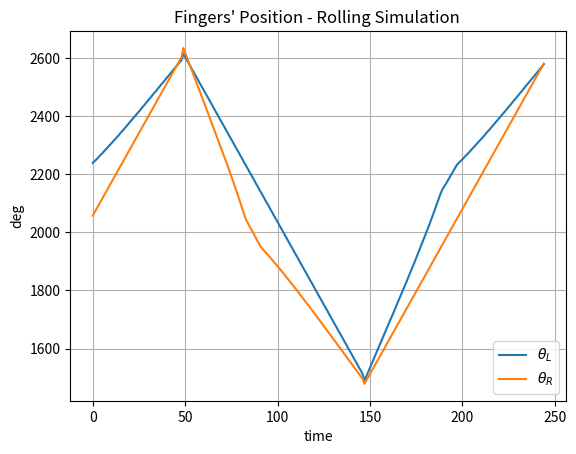

Generate this figure with matplotlib:
import matplotlib.pyplot as plt
import numpy as np
import math


###### trajectory

def pos2deg(ang):
    return int(360/4095.0*ang - 360.0/4)

def deg2pos(angle):
    return int(4095.0/360*angle + 4095.0/4)

def deg2rad(ang):
    return ang*math.pi/180

def list_of_angle(theta1,theta2, increase):
    """ input in deg but output in rad"""
    if increase:
        deg_trajectory = [*range(theta1, theta2, 1)]
    else:
        deg_trajectory = [*range(theta1, theta2, -1)]
    return [element*math.pi/180 for element in deg_trajectory]


########### GEOMETRIC MODEL ############

def norm2points(u,v):
    return math.sqrt((u[0]-v[0])**2+(u[1]-v[1])**2)

def model_rolling(theta_lf, a, b, c, d):
    e = math.sqrt(d**2 + a**2 - 2*a*d*math.cos(theta_lf))
    beta = math.acos((e**2 +d**2 - a**2)/(2*d*e))
    delta = math.acos((c**2 +e**2 - b**2)/(2*c*e))
    theta_rf = math.pi - (delta + beta)
    return theta_rf

############## GENERATION OF THE SQUARE
def square_generation(p1,p2,diag):
    p1 = np.array(p1)
    p2 = np.array(p2)
    p2p1 = p2 - p1
    u = p2p1/np.linalg.norm(p2p1)
    ## matrix orthogonal
    T = np.array([[0, -1],[1, 0]])
    ## orthogonal vector
    v = np.matmul(T,u)
    p3 = p1 + (diag/2)*(u+v)
    p4 = p1 + (diag/2)*(u-v)
    return [p3, p4]

def square_generation_side(p1,p2,side):
    """ up means that the contact point are the upper side of the square"""
    p1 = np.array(p1)
    p2 = np.array(p2)
    p2p1 = p2 - p1
    u = p2p1/np.linalg.norm(p2p1)
    ## matrix orthogonal
    T = np.array([[0, -1],[1, 0]])
    ## orthogonal vector
    v = np.matmul(T,u)
    p3 = p1 - side*v
    p4 = p2 - side*v
    return [p3, p4]


def corner_identification(pivot,p1,p2):
    """ cos(ang) = (p1-pivot).(p2-pivot)/norm"""
    v = np.array(p1) - np.array(pivot)
    u = np.array(p2)- np.array(pivot)
    norm_u = np.linalg.norm(u)
    norm_v = np.linalg.norm(v)
    angle = math.acos(np.dot(v,u)/(norm_u*norm_v))
    return angle > math.pi/2

########### SIMULATION ##############

def ini_left_contact(face,c,d):
    """calculate the left contact point given that sqaure perpendicular to right finger """
    return math.sqrt((d-face)**2+(c+face)**2)

# create loop for the animation

def rolling_simulation_side(a, b, c, d, s,traj, forward):
    """s : diagonal in this case """
    keep_data = True
    list_theta_l = []
    list_theta_r = []
    len_finger = 132
    n = len(traj)
    for i in range(0,n):
        theta_pos = traj[i]
        A1 = [0, 0]
        D1 = [finger_gap, 0]
        if forward:
            theta_pos = math.pi - theta_pos
            theta_follow = model_rolling(theta_pos,c,b,a,d)
            theta_l = math.pi - theta_follow
            theta_r = math.pi - theta_pos
        else:
            theta_follow = model_rolling(theta_pos,a,b,c,d)
            theta_r = theta_follow
            theta_l = theta_pos
        B1 = [a*math.cos(theta_l), a*math.sin(theta_l)]
        C1 = [finger_gap + c*math.cos(theta_r), c*math.sin(theta_r)]
        # square
        [E1, F1] = square_generation_side(B1,C1, b)
        ### finger ends
        G1 = [len_finger*math.cos(theta_l), len_finger*math.sin(theta_l)]
        H1 = [finger_gap + len_finger*math.cos(theta_r), len_finger*math.sin(theta_r)]

        # if a corner is identified
        if corner_identification(B1,G1,C1):
            a = a-b
            [next_theta_l, next_theta_r, a, c] = rolling_simulation_diag(a, s, c, d, b, traj[i:-1], forward)
            list_theta_l += next_theta_l
            list_theta_r += next_theta_r
            keep_data = False
            break
        elif corner_identification(C1,H1,B1):
            c = c-b
            [next_theta_l, next_theta_r, a, c] = rolling_simulation_diag(a, s, c, d, b, traj[i:-1], forward)
            list_theta_l += next_theta_l
            list_theta_r += next_theta_r
            keep_data = False
            break
        # update list
        if keep_data:
            list_theta_l += [theta_l*180/math.pi]
            list_theta_r += [theta_r*180/math.pi]
        ## plot
        #plot_scene(A1,B1,C1,D1,E1,F1,G1,H1)
    return [list_theta_l, list_theta_r, a, c]


def rolling_simulation_diag(a, b, c, d, s, traj, forward):
    """a:left ; b:diag ; c:right ; d:bottom ; f:side"""
    keep_data = True
    list_theta_l = []
    list_theta_r = []
    len_finger = 132
    n = len(traj)
    for i in range(0,n):
        theta_pos = traj[i]
        A1 = [0, 0]
        D1 = [finger_gap, 0]
        if forward:
            theta_pos = math.pi - theta_pos
            theta_follow = model_rolling(theta_pos,c,b,a,d)
            theta_l = math.pi - theta_follow
            theta_r = math.pi - theta_pos
        else:
            theta_follow = model_rolling(theta_pos,a,b,c,d)
            theta_r = theta_follow
            theta_l = theta_pos
        B1 = [a*math.cos(theta_l), a*math.sin(theta_l)]
        C1 = [finger_gap + c*math.cos(theta_r), c*math.sin(theta_r)]
        # square
        [E1, F1] = square_generation(B1,C1, b)
        ### finger ends
        G1 = [len_finger*math.cos(theta_l), len_finger*math.sin(theta_l)]
        H1 = [finger_gap + len_finger*math.cos(theta_r), len_finger*math.sin(theta_r)]

        # if a corner is identified
        if corner_identification(C1,D1,F1):
            c = c+s
            [next_theta_l, next_theta_r, a, c] = rolling_simulation_side(a, s, c, d, b, traj[i:-1], forward)
            list_theta_l += next_theta_l
            list_theta_r += next_theta_r
            keep_data = False
            break
        elif corner_identification(C1,H1,E1):
            c = c-s
            rolling_simulation_diag(a, s, c, d, b, traj[i:-1], forward)
            keep_data = False
            break
        elif corner_identification(B1,A1,F1):
            a = a+s
            [next_theta_l, next_theta_r, a, c] = rolling_simulation_side(a, s, c, d, b, traj[i:-1], forward)
            list_theta_l += next_theta_l
            list_theta_r += next_theta_r
            keep_data = False
            break

        # update list
        if keep_data:
            list_theta_l += [theta_l*180/math.pi]
            list_theta_r += [theta_r*180/math.pi]
        # plot
        #plot_scene(A1,B1,C1,D1,E1,F1,G1,H1)
    return [list_theta_l, list_theta_r, a, c]


####### Animation #########

def plot_scene(A,B,C,D,E,F,G,H):
    """ plotting """
    plt.figure()
    ax = plt.axes()
    ax.set_facecolor("gray")
    ### base
    plt.plot([0,D[0]],[0,0],'black',linewidth=5)
    ### fingers
    plt.plot([A[0],G[0]],[A[1],G[1]],linewidth=2,color='w')
    plt.plot([D[0],H[0]],[D[1],H[1]],linewidth=2,color='w')
    ## square
    plt.plot([B[0],C[0]],[B[1],C[1]],linewidth=2,color='black')
    plt.plot([B[0],E[0]],[B[1],E[1]],linewidth=2,color='black')
    plt.plot([B[0],F[0]],[B[1],F[1]],linewidth=2,color='black')
    plt.plot([C[0],E[0]],[C[1],E[1]],linewidth=2,color='black')
    plt.plot([C[0],F[0]],[C[1],F[1]],linewidth=2,color='black')
    plt.plot([E[0],F[0]],[E[1],F[1]],linewidth=2,color='black')
    ## pivot
    plt.plot(A[0],A[1],'o',markersize=5,color='blue')
    plt.plot(B[0],B[1],'o',markersize=5,color='orange')
    plt.plot(C[0],C[1],'o',markersize=5,color='orange')
    plt.plot(D[0],D[1],'o',markersize=5,color='blue')
    plt.plot(E[0],E[1],'o',markersize=5,color='orange')
    plt.plot(F[0],F[1],'o',markersize=5,color='orange')
    plt.xlim([-80,160])
    plt.ylim([-60,180])

def plot_pos_evol(thetaL,thetaR):
    """ plotting """
    fig = plt.figure()
    ax = fig.add_subplot(111)
    ax.plot(thetaL, label = r'$\theta_L$')
    ax.plot(thetaR, label = r'$\theta_R$')
    ax.legend(loc='lower right')
    plt.title("Fingers' Position - Rolling Simulation ")
    plt.ylabel('deg')
    plt.xlabel('time')
    plt.grid()
    plt.show()

### COMPLETE SIMULATION

def manipulation_simulation(sqrt_dim, ini_drf, gap, minang, maxang):
    ## initalisation
    clockwise = True
    increasing = True
    trajectory_increasing = list_of_angle(minang,maxang,increasing)
    trajectory_decreasing = list_of_angle(maxang,minang,not increasing)
    ## geometry
    sqrt_diag = math.sqrt(2)*sqrt_dim # square's diagonal
    drf = ini_drf
    dlf = ini_left_contact(sqrt_dim,ini_drf,gap) # bottom left finger to contact point
    ang90 = deg2rad(90)
    ## first clockwise motion
    trajectory = [element for element in trajectory_decreasing if element < ang90]
    [pos_l, pos_r, dlf, drf] = rolling_simulation_diag(dlf, sqrt_diag, drf, finger_gap, sqrt_dim, trajectory, clockwise)
    #### anticlockwise motion
    [next_pos_l, next_pos_r, dlf, drf] = rolling_simulation_diag(dlf, sqrt_diag, drf, finger_gap, sqrt_dim, trajectory_increasing, not clockwise)
    pos_l += next_pos_l
    pos_r += next_pos_r
    #### anticlockwise motion
    [next_pos_l, next_pos_r, dlf, drf] = rolling_simulation_diag(dlf, sqrt_diag, drf, finger_gap, sqrt_dim, trajectory_decreasing, clockwise)
    pos_l += next_pos_l
    pos_r += next_pos_r
    ### final plot of the angle evolution
    final_pos_l = [deg2pos(180-el) for el in pos_l]
    final_pos_r = [deg2pos(180-el) for el in pos_r]
    plot_pos_evol(final_pos_l, final_pos_r)

##### initialisation
sqrt_side = 25
initial_drf = 60 # bottom right finger to contact point
finger_gap = 50 # width between fingers
min_ang = 40
max_ang = 140

manipulation_simulation(sqrt_side, initial_drf, finger_gap, min_ang, max_ang)